pico-8 play session: hold ← + tap ❎, after a click and taps of 🅾, ❎, 🅾+❎, 🅾 in the second before t = 0

[t = 1 s] hold ← ~1s, tap ❎ ~2×
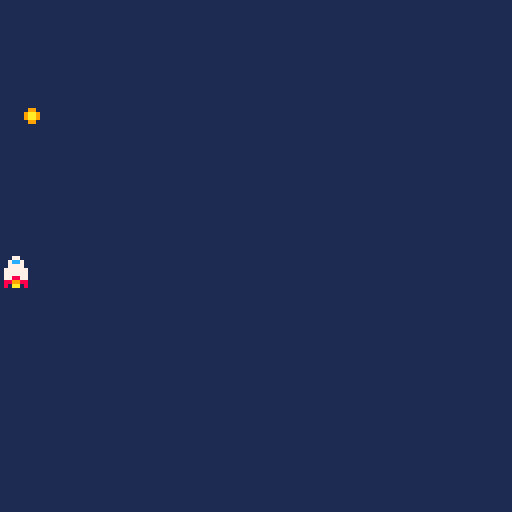

pico-8 cartridge
version 43
__lua__
-- player controls lesson 3 --
-- init() calls once at start --
function _init()
	cls(1)
	-- position of ship --
	shipx=40
	shipy=64
	-- speed of ship
	shipspdx=1
	shipspdy=1
	
	-- position of primary bullet
	bullxp=64
	bullyp=40
	
	-- position of secondary bullet
	bullxs=64
	bullys=40
	
		-- position of special bullet
	bullx3=64
	bully3=40
end
-- update() makes changes on screen --
function _update()

	-- controls --

	shipspdx=0
	shipspdy=0
	if btn(0) then
		shipspdx=-2
	end
	
	if btn(1) then
		shipspdx=2
	end
	
	if btn(2) then
		shipspdy=-2
	end
	
	if btn(3) then
		shipspdy=2
	end
	
	if btnp(5) then
		bullxp=shipx
		bullyp=shipy-3
		sfx(0)
	end
	
	if btnp(4) then
		bullxs=shipx
		bullys=shipy-3
		sfx(0)
	end
	
	if btnp(4) and btnp(5) then
		bullx3=shipx
		bully3=shipy-3
		sfx(0)
	end

 -- moving the ship --
	shipx=shipx+shipspdx
	shipy=shipy+shipspdy
	
	-- move the bullet --
	bullyp=bullyp-3
	bullys=bullys-3
	bully3=bully3-3
		
	-- checking for edge of screen --

		if shipx>120 then
	 	shipx=120
		end
	
	 if shipx<0 then
	 	shipx=0
	 end
	 
	 if shipy>120 then
	 	shipy=120
	 	
	 end
	 
	 if shipy<0 then
	 	shipy=0
	 	
	 end
	end
-- draw() draws frame on screen --
function _draw()
	cls(1)
 spr(1,shipx,shipy)
	spr(3,bullxp,bullyp)
	spr(4,bullxs,bullys)
	spr(5,bullx3,bully3)
end	
__gfx__
00000000000770005500005500000000000bb0000899998000000000000000000000000000000000000000000000000000000000000000000000000000000000
00000000007cc7000500005000000000000bb0008999999800000000000000000000000000000000000000000000000000000000000000000000000000000000
00700700007777000050050000099000000bb00088aaaa8800000000000000000000000000000000000000000000000000000000000000000000000000000000
000770000777777008855880009aa900000bb000008aa80000000000000000000000000000000000000000000000000000000000000000000000000000000000
000770000777777000555500009aa900000bb000008aa80000000000000000000000000000000000000000000000000000000000000000000000000000000000
007007000778877005055050000990000000000088aaaa8800000000000000000000000000000000000000000000000000000000000000000000000000000000
00000000088998800500005000000000000bb0008999999800000000000000000000000000000000000000000000000000000000000000000000000000000000
00000000080aa0805000000500000000000bb0000899998000000000000000000000000000000000000000000000000000000000000000000000000000000000
